The GitHub repository Sahil2564/AquaFish contains a labelled image folder "dataset" with 7 categories: arowana, crowntail betta, flowerhorn, guppy, halfmoon betta, oscar, ryukin goldfish. Examples follow, each with its label.

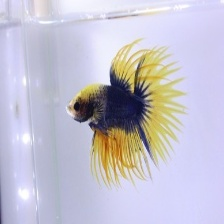
Label: crowntail betta

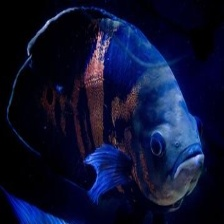
Label: oscar

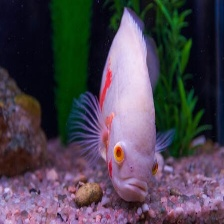
Label: oscar

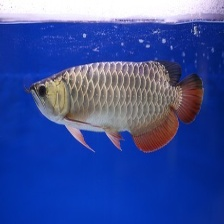
Label: arowana

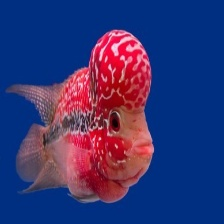
Label: flowerhorn

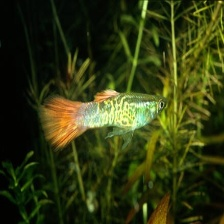
Label: guppy
